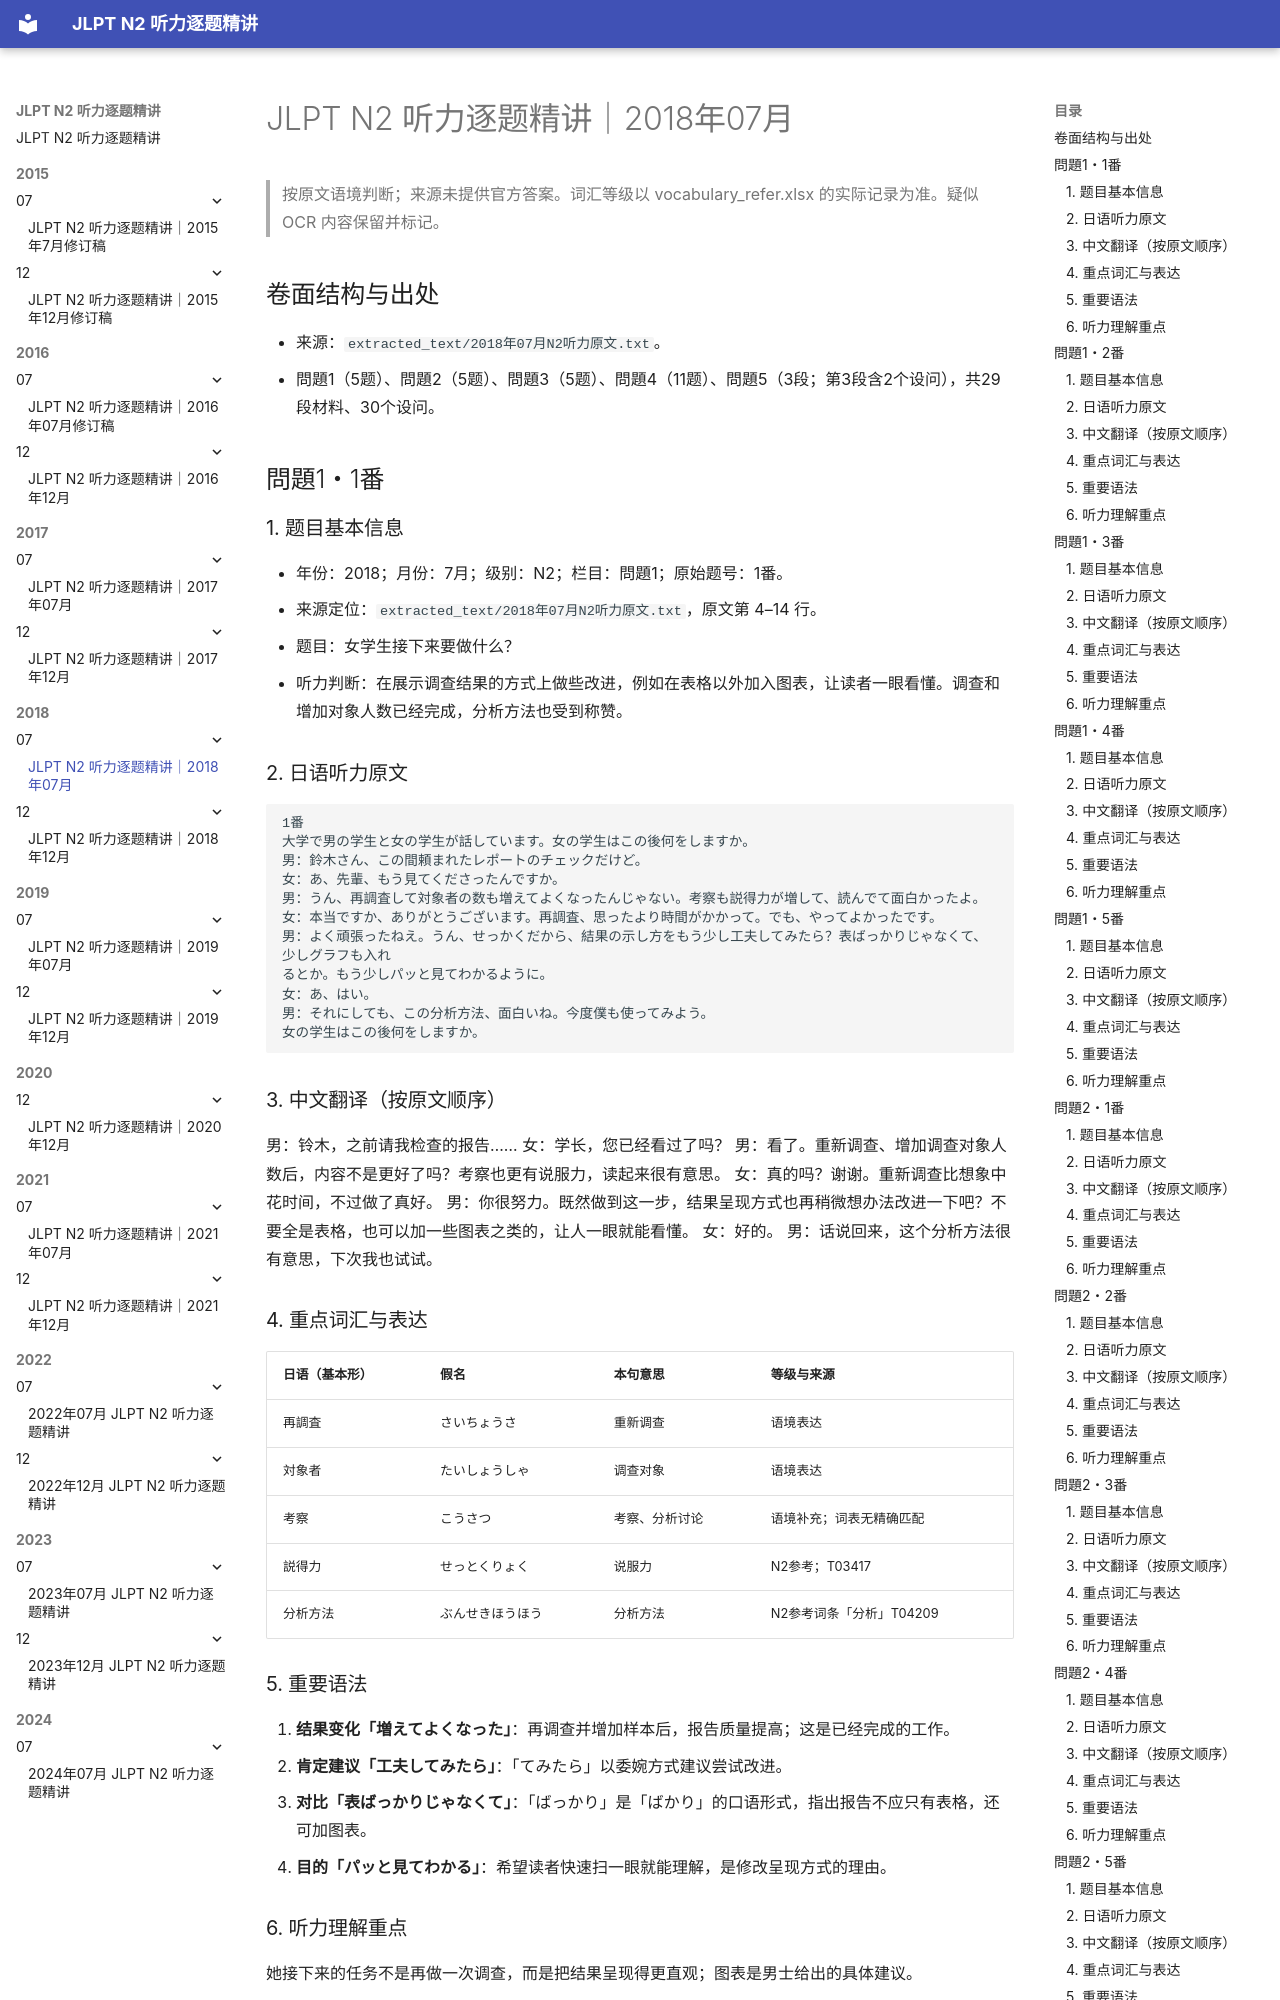

repository: joneswei99x19-crypto/jlpt-n2-listening-materials · page: 2018/07/2018年07月_逐题精讲_修订版/index.html · generator: mkdocs

# JLPT N2 听力逐题精讲｜2018年07月

> 按原文语境判断；来源未提供官方答案。词汇等级以 vocabulary_refer.xlsx 的实际记录为准。疑似 OCR 内容保留并标记。

## 卷面结构与出处

- 来源：`extracted_text/2018年07月N2听力原文.txt`。
- 問題1（5题）、問題2（5题）、問題3（5题）、問題4（11题）、問題5（3段；第3段含2个设问），共29段材料、30个设问。

## 問題1・1番

### 1. 题目基本信息

- 年份：2018；月份：7月；级别：N2；栏目：問題1；原始题号：1番。
- 来源定位：`extracted_text/2018年07月N2听力原文.txt`，原文第 4–14 行。
- 题目：女学生接下来要做什么？
- 听力判断：在展示调查结果的方式上做些改进，例如在表格以外加入图表，让读者一眼看懂。调查和增加对象人数已经完成，分析方法也受到称赞。

### 2. 日语听力原文

```text
1番
大学で男の学生と女の学生が話しています。女の学生はこの後何をしますか。
男：鈴木さん、この間頼まれたレポートのチェックだけど。
女：あ、先輩、もう見てくださったんですか。
男：うん、再調査して対象者の数も増えてよくなったんじゃない。考察も説得力が増して、読んでて面白かったよ。
女：本当ですか、ありがとうございます。再調査、思ったより時間がかかって。でも、やってよかったです。
男：よく頑張ったねえ。うん、せっかくだから、結果の示し方をもう少し工夫してみたら？表ばっかりじゃなくて、少しグラフも入れ
るとか。もう少しパッと見てわかるように。
女：あ、はい。
男：それにしても、この分析方法、面白いね。今度僕も使ってみよう。
女の学生はこの後何をしますか。
```

### 3. 中文翻译（按原文顺序）

男：铃木，之前请我检查的报告……
女：学长，您已经看过了吗？
男：看了。重新调查、增加调查对象人数后，内容不是更好了吗？考察也更有说服力，读起来很有意思。
女：真的吗？谢谢。重新调查比想象中花时间，不过做了真好。
男：你很努力。既然做到这一步，结果呈现方式也再稍微想办法改进一下吧？不要全是表格，也可以加一些图表之类的，让人一眼就能看懂。
女：好的。
男：话说回来，这个分析方法很有意思，下次我也试试。

### 4. 重点词汇与表达

| 日语（基本形） | 假名 | 本句意思 | 等级与来源 |
|---|---|---|---|
| 再調査 | さいちょうさ | 重新调查 | 语境表达 |
| 対象者 | たいしょうしゃ | 调查对象 | 语境表达 |
| 考察 | こうさつ | 考察、分析讨论 | 语境补充；词表无精确匹配 |
| 説得力 | せっとくりょく | 说服力 | N2参考；T03417 |
| 分析方法 | ぶんせきほうほう | 分析方法 | N2参考词条「分析」T04209 |

### 5. 重要语法

1. **结果变化「増えてよくなった」**：再调查并增加样本后，报告质量提高；这是已经完成的工作。
2. **肯定建议「工夫してみたら」**：「てみたら」以委婉方式建议尝试改进。
3. **对比「表ばっかりじゃなくて」**：「ばっかり」是「ばかり」的口语形式，指出报告不应只有表格，还可加图表。
4. **目的「パッと見てわかる」**：希望读者快速扫一眼就能理解，是修改呈现方式的理由。

### 6. 听力理解重点

她接下来的任务不是再做一次调查，而是把结果呈现得更直观；图表是男士给出的具体建议。

## 問題1・2番
